Run: headless pygame with SDL's dummy video driver; simulated clock (each Clock.tick advances the game by its frame time, no real sleeping); random seed 0; keys injected as events and as key.get_pressed() state; no mouse input.
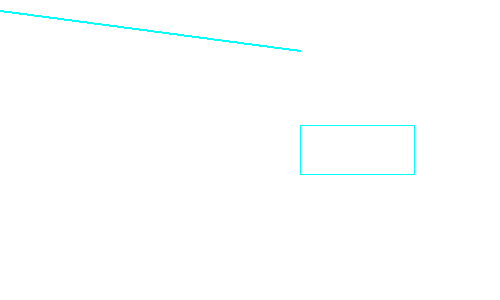
Frame 1 of 4 · flips 1–60 · no input
Frame 2 of 4 · flips 61–180 · tapped SPACE, RETURN · held RIGHT (→), D · screen unchanged from frame 1, image omitted
Frame 3 of 4 · flips 181–300 · held DOWN (↓), S · screen unchanged from frame 2, image omitted
Frame 4 of 4 · flips 301–420 · held LEFT (←), A, UP (↑), W · screen unchanged from frame 3, image omitted

The pygame program that drew these frames:

import pygame, sys
from pygame.locals import *

pygame.init()
maSurface=pygame.display.set_mode((500,300))
pygame.display.set_caption('hello cesi')
inProgress = True
maSurface.fill((255,255,255))
pygame.draw.line(maSurface,(0,255,255),(0,10),(300,50),2)
pygame.draw.rect(maSurface, (0,255,255), (300, 125, 115, 50), 1)
while inProgress:
    for event in pygame.event.get():
        if event.type == QUIT:
            inProgress = False
    pygame.display.update()
pygame.quit()
